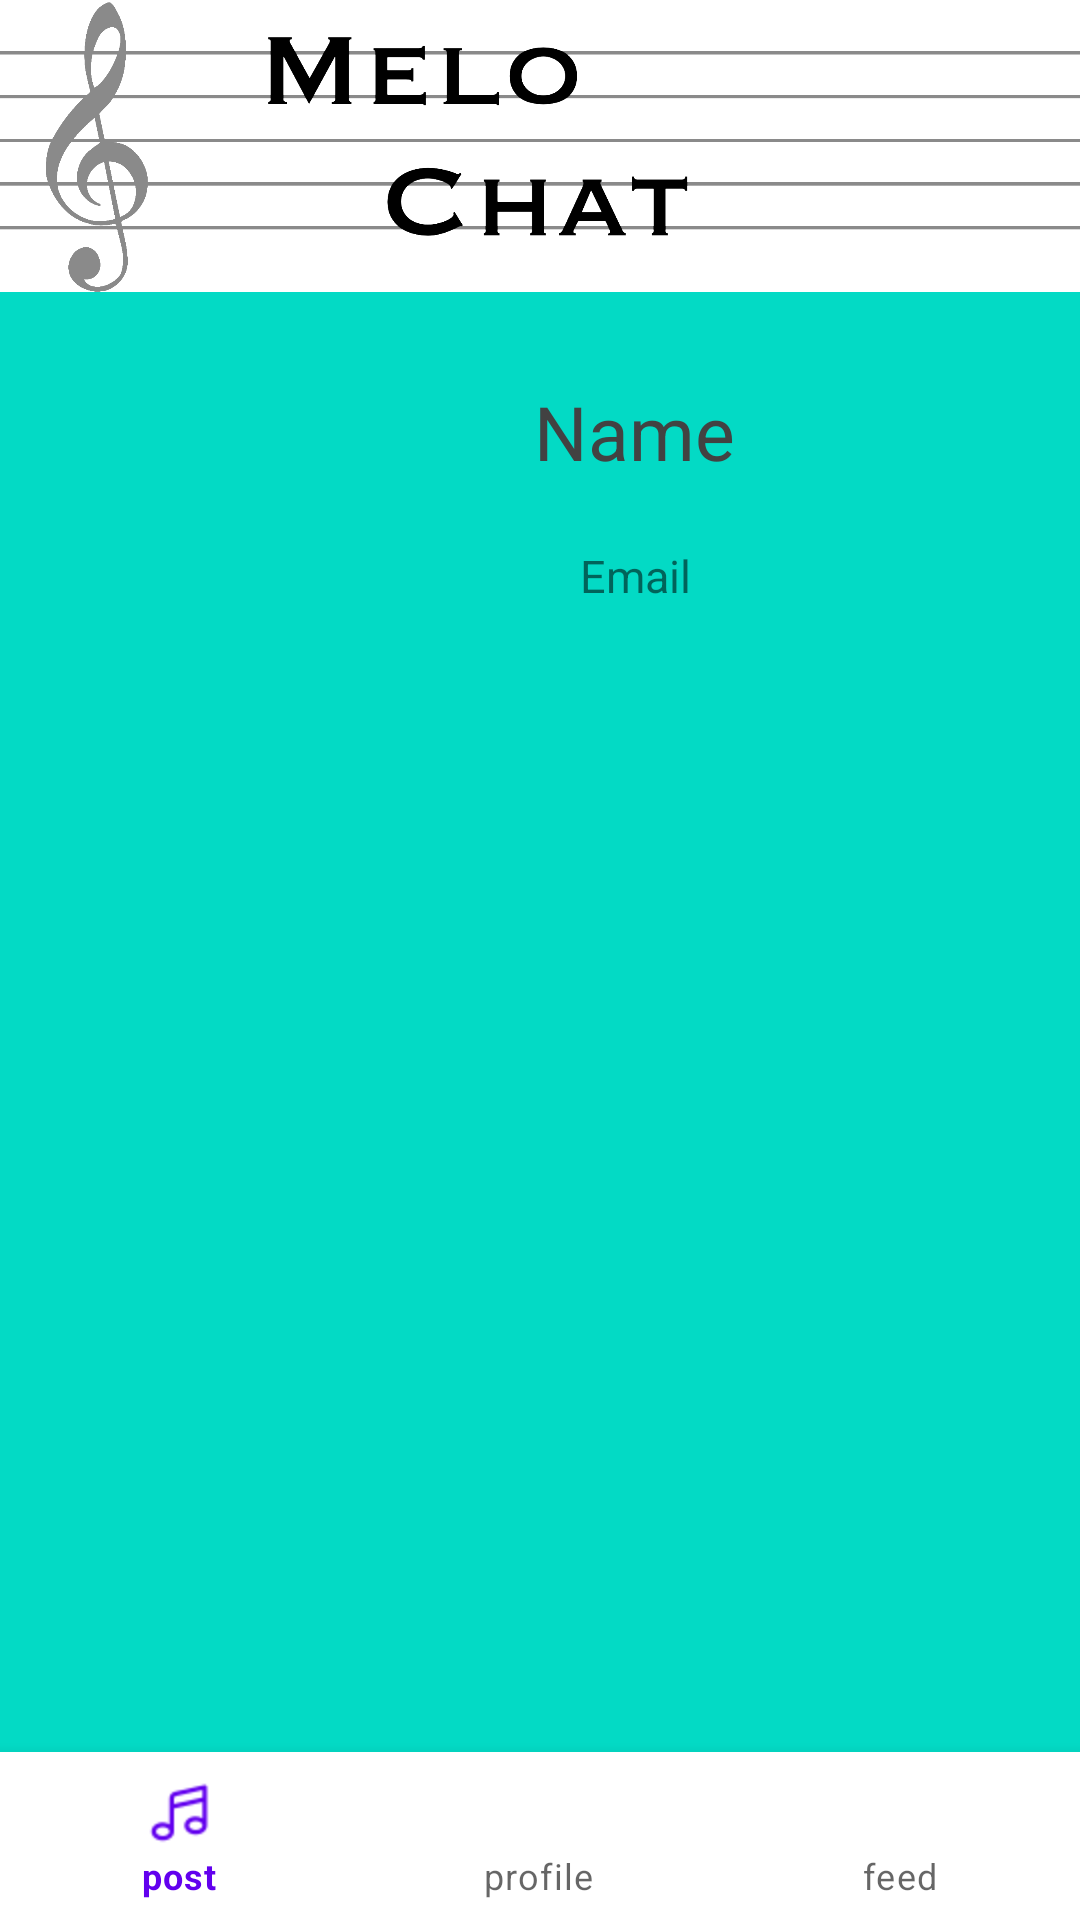

Produce the Android XML layout that renders to this screen, including the resource entries it uses.
<!-- AndroidManifest.xml: application theme Theme.MeloChat -->
<!-- res/layout/activity_profile.xml -->
<?xml version="1.0" encoding="utf-8"?>
<androidx.constraintlayout.widget.ConstraintLayout xmlns:app="http://schemas.android.com/apk/res-auto"
    xmlns:tools="http://schemas.android.com/tools"
    xmlns:android="http://schemas.android.com/apk/res/android"
    android:layout_width="match_parent"
    android:layout_height="match_parent"
    android:background="@color/teal_200"
    tools:context=".ProfileActivity">

    <include
        android:id="@+id/include"
        layout="@layout/layout_logo_longer"
        android:layout_width="match_parent"
        android:layout_height="wrap_content"
        app:layout_constraintEnd_toEndOf="parent"
        app:layout_constraintStart_toStartOf="parent"
        app:layout_constraintTop_toTopOf="parent" />

    <com.google.android.material.bottomnavigation.BottomNavigationView
        android:id="@+id/bottom_navigation"
        android:layout_width="match_parent"
        android:layout_height="wrap_content"
        android:layout_alignParentBottom="true"
        app:layout_constraintBottom_toBottomOf="parent"
        app:layout_constraintEnd_toEndOf="parent"
        app:layout_constraintHorizontal_bias="0.50"
        app:layout_constraintStart_toStartOf="parent"
        app:layout_constraintTop_toTopOf="parent"
        app:layout_constraintVertical_bias="1"
        app:menu="@menu/menu_navigation_items" />


    <ImageView
        android:id="@+id/userProfileImage"
        android:layout_width="100dp"
        android:layout_height="100dp"
        android:contentDescription="@string/addprofileimage"
        android:src="@drawable/profile64"
        app:layout_constraintBottom_toTopOf="@+id/bottom_navigation"
        app:layout_constraintEnd_toEndOf="parent"
        app:layout_constraintHorizontal_bias="0.051"
        app:layout_constraintStart_toStartOf="parent"
        app:layout_constraintTop_toBottomOf="@+id/include"
        app:layout_constraintVertical_bias="0.0" />

    <TextView
        android:id="@+id/textView_name"
        android:layout_width="wrap_content"
        android:layout_height="wrap_content"
        android:text="@string/name"
        android:textColor="@color/cardview_dark_background"
        android:textSize="25sp"
        app:layout_constraintBottom_toBottomOf="@+id/userProfileImage"
        app:layout_constraintEnd_toEndOf="parent"
        app:layout_constraintHorizontal_bias="0.359"
        app:layout_constraintStart_toEndOf="@+id/userProfileImage"
        app:layout_constraintTop_toTopOf="@+id/userProfileImage"
        app:layout_constraintVertical_bias="0.181" />

    <TextView
        android:id="@+id/textView_email"
        android:layout_width="wrap_content"
        android:layout_height="wrap_content"
        android:text="@string/email"
        android:textSize="15sp"
        app:layout_constraintBottom_toBottomOf="@+id/userProfileImage"
        app:layout_constraintEnd_toEndOf="@+id/textView_name"
        app:layout_constraintHorizontal_bias="0.516"
        app:layout_constraintStart_toStartOf="@+id/textView_name"
        app:layout_constraintTop_toTopOf="@+id/userProfileImage"
        app:layout_constraintVertical_bias="0.837" />

    <androidx.recyclerview.widget.RecyclerView
        android:id="@+id/recyclerView_profile"
        android:layout_width="0dp"
        android:layout_height="0dp"
        app:layout_constraintBottom_toTopOf="@+id/bottom_navigation"
        app:layout_constraintEnd_toEndOf="parent"
        app:layout_constraintHorizontal_bias="0.0"
        app:layout_constraintStart_toStartOf="parent"
        app:layout_constraintTop_toBottomOf="@+id/userProfileImage"
        app:layout_constraintVertical_bias="0.0" />

</androidx.constraintlayout.widget.ConstraintLayout>
<!-- res/layout/layout_logo_longer.xml (included above) -->
<?xml version="1.0" encoding="utf-8"?>
<androidx.constraintlayout.widget.ConstraintLayout xmlns:android="http://schemas.android.com/apk/res/android"
    xmlns:app="http://schemas.android.com/apk/res-auto"
    xmlns:tools="http://schemas.android.com/tools"
    android:layout_width="match_parent"
    android:layout_height="match_parent">

    <ImageView
        android:id="@+id/imageView"
        android:layout_width="match_parent"
        android:layout_height="115dp"
        android:scaleType="fitStart"
        app:layout_constraintBottom_toBottomOf="parent"
        app:layout_constraintEnd_toEndOf="parent"
        app:layout_constraintStart_toStartOf="parent"
        app:layout_constraintTop_toTopOf="parent"
        app:layout_constraintVertical_bias="0.0"
        app:srcCompat="@drawable/logolonger" />
</androidx.constraintlayout.widget.ConstraintLayout>
<!-- resources referenced by this layout -->
<resources>
  <!-- drawable logolonger: png bitmap (drawable, 83603 bytes) -->
  <string name="addprofileimage">Add profile Image</string>
  <string name="email">Email</string>
  <string name="name">Name</string>
  <style name="Theme.MeloChat" parent="Theme.MaterialComponents.DayNight.DarkActionBar">
          
          <item name="colorPrimary">@color/purple_500</item>
          <item name="colorPrimaryVariant">@color/purple_700</item>
          <item name="colorOnPrimary">@color/white</item>
          
          <item name="colorSecondary">@color/teal_200</item>
          <item name="colorSecondaryVariant">@color/teal_700</item>
          <item name="colorOnSecondary">@color/black</item>
          
          <item name="android:statusBarColor">@color/black</item>
          
      </style>
  <!-- not gathered from this repository: default colours our renderer supplied (Android Studio template values) -->
  <color name="purple_500">#FF6200EE</color>
  <color name="purple_700">#FF3700B3</color>
  <color name="teal_200">#FF03DAC5</color>
  <color name="teal_700">#FF018786</color>
  <color name="black">#FF000000</color>
  <color name="white">#FFFFFFFF</color>
</resources>
